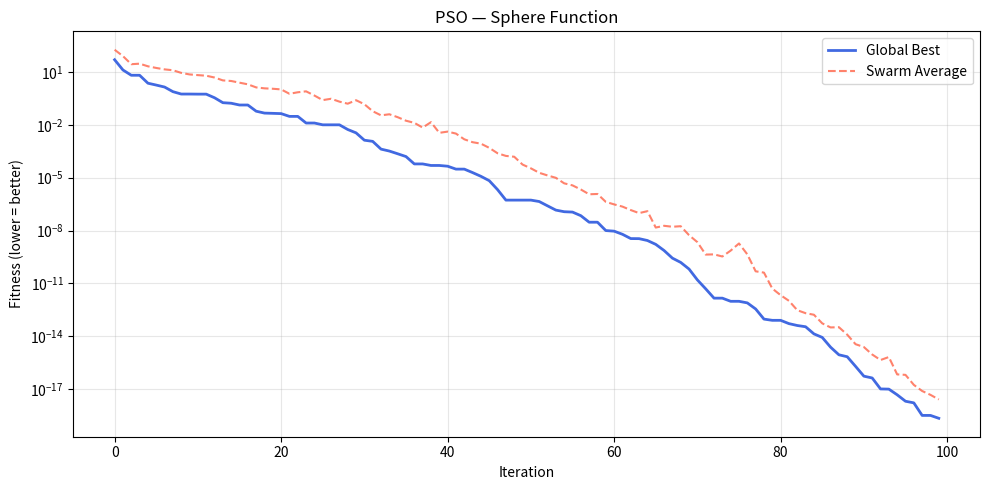
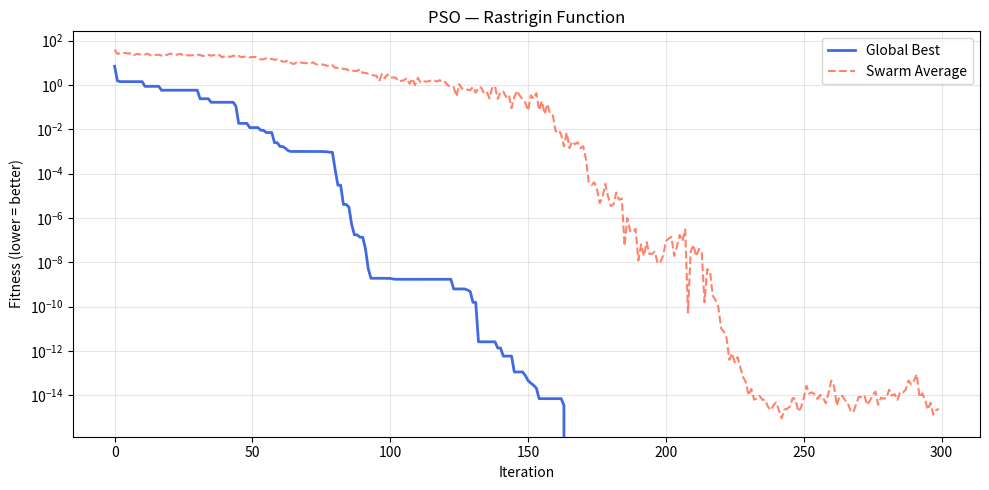
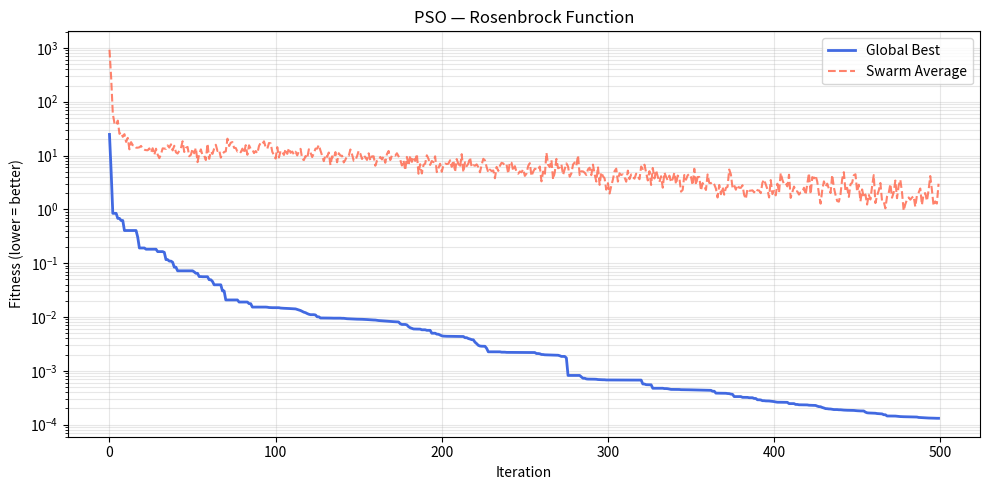

These charts were generated, in order, by the following Python code:
"""
Particle Swarm Optimization (PSO)
==================================
Each particle represents a potential solution in the search space.
Particles adjust their positions based on:
  - Their own best known position (personal best)
  - The swarm's global best known position (global best)

PSO Parameters:
  - num_particles  : number of particles in the swarm
  - dimensions     : number of dimensions in the search space
  - inertia_weight : controls how much of the previous velocity is retained (w)
  - cognitive_coef : weight toward the particle's personal best (c1)
  - social_coef    : weight toward the swarm's global best (c2)
  - max_iterations : stopping criterion
  - bounds         : (min, max) for each dimension
"""

import numpy as np
import matplotlib.pyplot as plt


# ─────────────────────────────────────────────
# Objective / Fitness Functions
# ─────────────────────────────────────────────

def sphere(x: np.ndarray) -> float:
    """Simple Sphere function — global minimum at origin (f=0)."""
    return float(np.sum(x ** 2))


def rastrigin(x: np.ndarray) -> float:
    """Rastrigin function — highly multimodal, global minimum at origin (f=0)."""
    A = 10
    n = len(x)
    return float(A * n + np.sum(x ** 2 - A * np.cos(2 * np.pi * x)))


def rosenbrock(x: np.ndarray) -> float:
    """Rosenbrock (banana) function — global minimum at (1,1,...,1) (f=0)."""
    return float(np.sum(100.0 * (x[1:] - x[:-1] ** 2) ** 2 + (1 - x[:-1]) ** 2))


# ─────────────────────────────────────────────
# Particle Class
# ─────────────────────────────────────────────

class Particle:
    """
    Represents a single particle in the swarm.

    Attributes
    ----------
    position    : current position in the search space
    velocity    : current velocity vector
    best_pos    : best position this particle has visited
    best_score  : fitness value at best_pos
    score       : current fitness value
    """

    def __init__(self, dimensions: int, bounds: tuple[float, float]):
        lo, hi = bounds
        # Random initial position within bounds
        self.position: np.ndarray = np.random.uniform(lo, hi, dimensions)
        # Random initial velocity (fraction of the search range)
        velocity_range = (hi - lo) * 0.1
        self.velocity: np.ndarray = np.random.uniform(-velocity_range, velocity_range, dimensions)

        self.best_pos: np.ndarray = self.position.copy()
        self.best_score: float = float("inf")
        self.score: float = float("inf")

    def evaluate(self, objective_fn) -> float:
        """Evaluate the particle's current position and update personal best."""
        self.score = objective_fn(self.position)
        if self.score < self.best_score:
            self.best_score = self.score
            self.best_pos = self.position.copy()
        return self.score

    def update_velocity(
        self,
        global_best_pos: np.ndarray,
        inertia_weight: float,
        cognitive_coef: float,
        social_coef: float,
    ) -> None:
        """
        Velocity update equation:
          v(t+1) = w * v(t)
                 + c1 * r1 * (personal_best - position)
                 + c2 * r2 * (global_best  - position)
        """
        r1 = np.random.random(len(self.position))
        r2 = np.random.random(len(self.position))

        cognitive = cognitive_coef * r1 * (self.best_pos - self.position)
        social    = social_coef    * r2 * (global_best_pos - self.position)

        self.velocity = inertia_weight * self.velocity + cognitive + social

    def update_position(self, bounds: tuple[float, float]) -> None:
        """Move the particle and clamp to search bounds."""
        self.position += self.velocity
        lo, hi = bounds
        self.position = np.clip(self.position, lo, hi)


# ─────────────────────────────────────────────
# PSO Engine
# ─────────────────────────────────────────────

class PSO:
    """
    Particle Swarm Optimizer.

    Parameters
    ----------
    objective_fn    : callable — function to minimise
    dimensions      : int — number of decision variables
    bounds          : (float, float) — search space limits for every dimension
    num_particles   : int — swarm size (default 30)
    max_iterations  : int — stopping criterion (default 200)
    inertia_weight  : float — w, balances exploration vs exploitation (default 0.7)
    cognitive_coef  : float — c1, personal-best attraction (default 1.5)
    social_coef     : float — c2, global-best attraction (default 1.5)
    inertia_decay   : float — multiply w by this factor each iteration (default 1.0)
    velocity_clamp  : float or None — max speed as fraction of search range
    """

    def __init__(
        self,
        objective_fn,
        dimensions: int     = 2,
        bounds: tuple       = (-5.12, 5.12),
        num_particles: int  = 30,
        max_iterations: int = 200,
        inertia_weight: float = 0.729,
        cognitive_coef: float = 1.494,
        social_coef: float    = 1.494,
        inertia_decay: float  = 1.0,
        velocity_clamp: float | None = 0.2,
    ):
        self.objective_fn   = objective_fn
        self.dimensions     = dimensions
        self.bounds         = bounds
        self.num_particles  = num_particles
        self.max_iterations = max_iterations
        self.w              = inertia_weight
        self.c1             = cognitive_coef
        self.c2             = social_coef
        self.inertia_decay  = inertia_decay
        self.v_max          = velocity_clamp * (bounds[1] - bounds[0]) if velocity_clamp else None

        # Swarm state
        self.swarm: list[Particle] = []
        self.global_best_pos: np.ndarray | None = None
        self.global_best_score: float = float("inf")

        # History for plotting
        self.best_score_history: list[float] = []
        self.avg_score_history:  list[float] = []

    def _init_swarm(self) -> None:
        self.swarm = [Particle(self.dimensions, self.bounds) for _ in range(self.num_particles)]

    def _enforce_velocity_clamp(self, particle: Particle) -> None:
        if self.v_max is not None:
            particle.velocity = np.clip(particle.velocity, -self.v_max, self.v_max)

    def optimize(self, verbose: bool = True) -> tuple[np.ndarray, float]:
        """
        Run the PSO loop.

        Returns
        -------
        global_best_pos   : best position found
        global_best_score : fitness at that position
        """
        self._init_swarm()

        for iteration in range(1, self.max_iterations + 1):
            # ── Evaluate each particle ──────────────────────────
            scores = []
            for particle in self.swarm:
                score = particle.evaluate(self.objective_fn)
                scores.append(score)

                # Update global best
                if score < self.global_best_score:
                    self.global_best_score = score
                    self.global_best_pos   = particle.position.copy()

            # ── Record history ──────────────────────────────────
            self.best_score_history.append(self.global_best_score)
            self.avg_score_history.append(float(np.mean(scores)))

            # ── Update velocities & positions ───────────────────
            for particle in self.swarm:
                particle.update_velocity(
                    self.global_best_pos, self.w, self.c1, self.c2
                )
                self._enforce_velocity_clamp(particle)
                particle.update_position(self.bounds)

            # ── Inertia decay ────────────────────────────────────
            self.w *= self.inertia_decay

            # ── Logging ──────────────────────────────────────────
            if verbose and (iteration % 20 == 0 or iteration == 1):
                print(
                    f"Iter {iteration:>4d}/{self.max_iterations} | "
                    f"Best Score: {self.global_best_score:.6f} | "
                    f"Best Pos: {np.round(self.global_best_pos, 4)}"
                )

        return self.global_best_pos, self.global_best_score

    def plot_convergence(self, title: str = "PSO Convergence") -> None:
        """Plot best and average fitness over iterations."""
        plt.figure(figsize=(10, 5))
        plt.plot(self.best_score_history, label="Global Best", linewidth=2, color="royalblue")
        plt.plot(self.avg_score_history,  label="Swarm Average", linewidth=1.5,
                 linestyle="--", color="tomato", alpha=0.8)
        plt.xlabel("Iteration")
        plt.ylabel("Fitness (lower = better)")
        plt.title(title)
        plt.legend()
        plt.yscale("log")
        plt.grid(True, which="both", alpha=0.3)
        plt.tight_layout()
        plt.savefig("pso_convergence.png", dpi=150)
        plt.show()
        print("Convergence plot saved → pso_convergence.png")


# ─────────────────────────────────────────────
# Example Runs
# ─────────────────────────────────────────────

if __name__ == "__main__":
    np.random.seed(42)

    # ── Example 1: Sphere (simple, 5-D) ─────────────────────────
    print("=" * 60)
    print("Example 1 — Sphere Function (5 dimensions)")
    print("Expected global minimum: f(0,0,...,0) = 0")
    print("=" * 60)

    pso1 = PSO(
        objective_fn   = sphere,
        dimensions     = 5,
        bounds         = (-10.0, 10.0),
        num_particles  = 40,
        max_iterations = 100,
        inertia_weight = 0.729,
        cognitive_coef = 1.494,
        social_coef    = 1.494,
        inertia_decay  = 0.99,
        velocity_clamp = 0.2,
    )
    best_pos, best_score = pso1.optimize()
    print(f"\n✓ Best position : {np.round(best_pos, 6)}")
    print(f"✓ Best score    : {best_score:.10f}\n")
    pso1.plot_convergence("PSO — Sphere Function")

    # ── Example 2: Rastrigin (multimodal, 2-D) ──────────────────
    print("=" * 60)
    print("Example 2 — Rastrigin Function (2 dimensions, multimodal)")
    print("Expected global minimum: f(0,0) = 0")
    print("=" * 60)

    pso2 = PSO(
        objective_fn   = rastrigin,
        dimensions     = 2,
        bounds         = (-5.12, 5.12),
        num_particles  = 50,
        max_iterations = 300,
        inertia_weight = 0.9,
        cognitive_coef = 2.0,
        social_coef    = 2.0,
        inertia_decay  = 0.995,
        velocity_clamp = 0.3,
    )
    best_pos, best_score = pso2.optimize()
    print(f"\n✓ Best position : {np.round(best_pos, 6)}")
    print(f"✓ Best score    : {best_score:.10f}\n")
    pso2.plot_convergence("PSO — Rastrigin Function")

    # ── Example 3: Rosenbrock (banana, 3-D) ─────────────────────
    print("=" * 60)
    print("Example 3 — Rosenbrock Function (3 dimensions)")
    print("Expected global minimum: f(1,1,1) = 0")
    print("=" * 60)

    pso3 = PSO(
        objective_fn   = rosenbrock,
        dimensions     = 3,
        bounds         = (-2.0, 2.0),
        num_particles  = 60,
        max_iterations = 500,
        inertia_weight = 0.7,
        cognitive_coef = 1.8,
        social_coef    = 1.8,
        inertia_decay  = 0.998,
        velocity_clamp = 0.15,
    )
    best_pos, best_score = pso3.optimize()
    print(f"\n✓ Best position : {np.round(best_pos, 6)}")
    print(f"✓ Best score    : {best_score:.10f}\n")
    pso3.plot_convergence("PSO — Rosenbrock Function")
